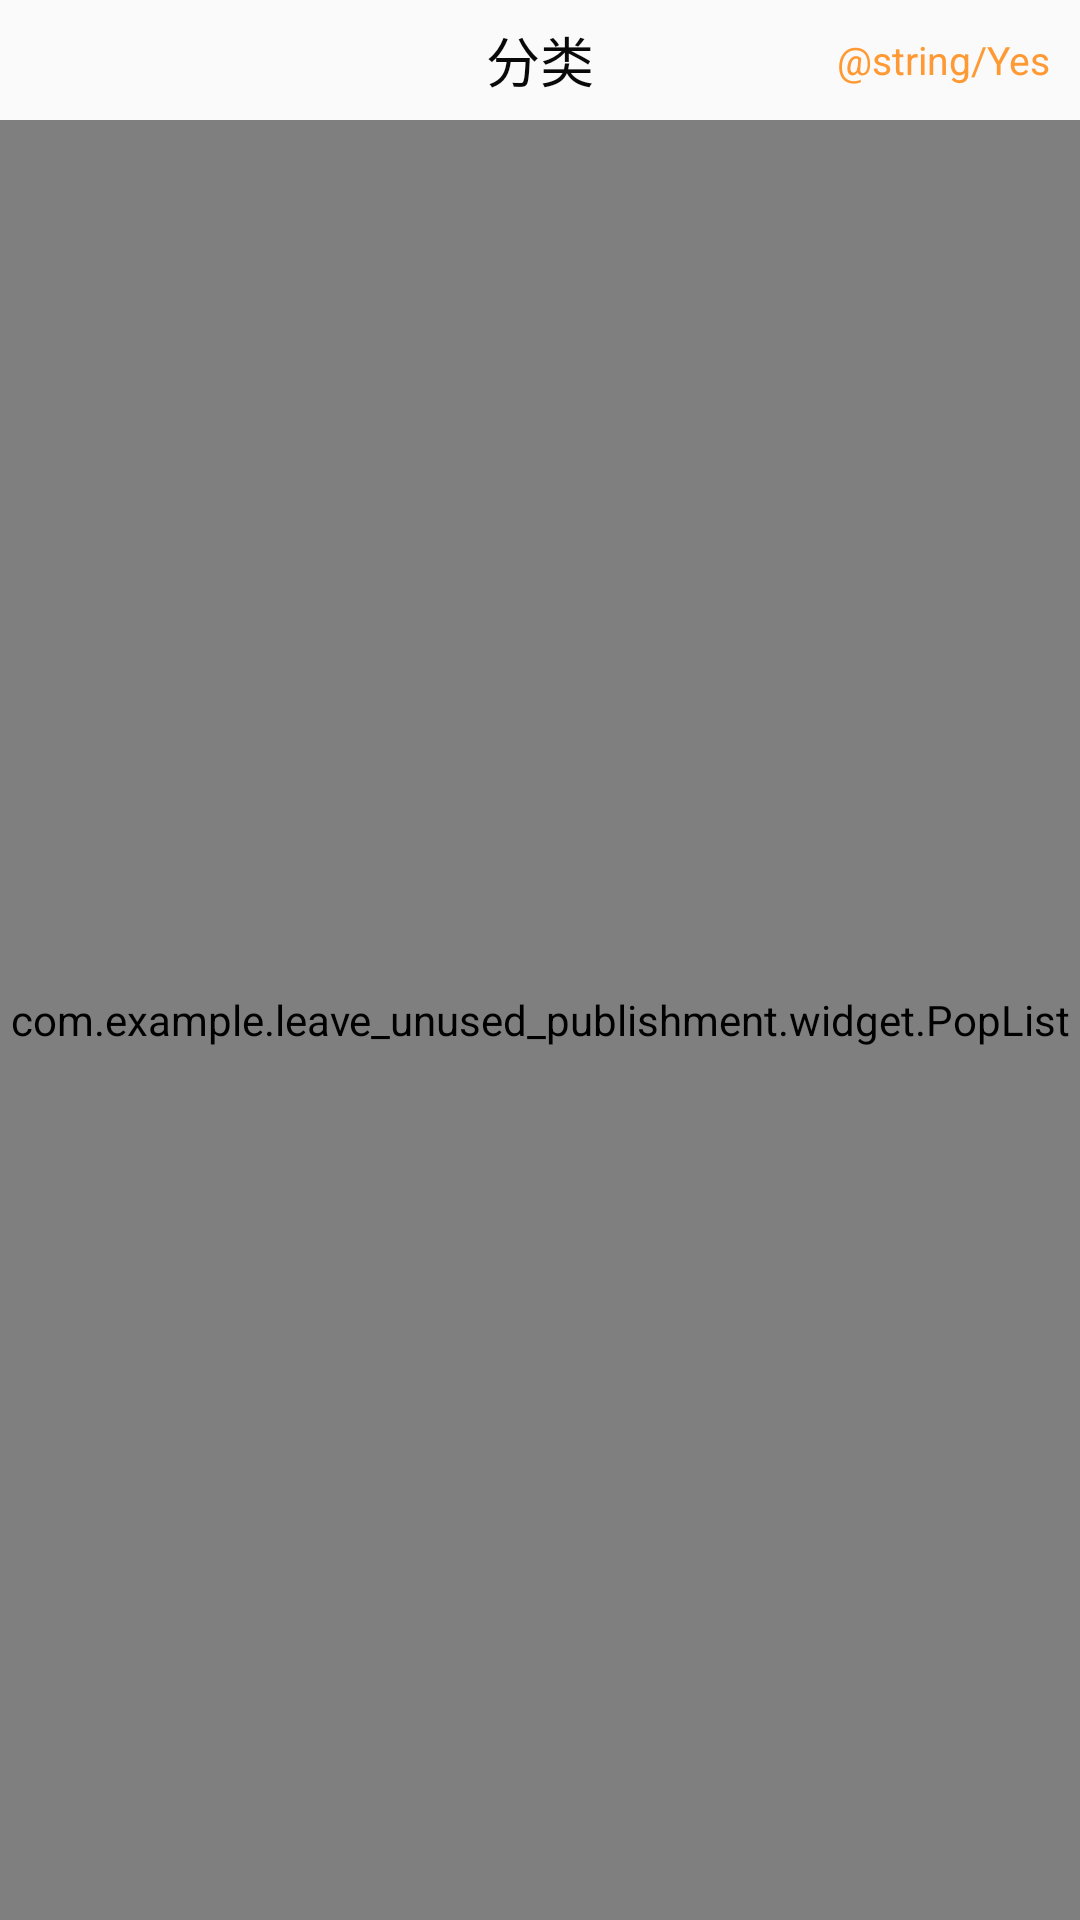

Produce the Android XML layout that renders to this screen, including the resource entries it uses.
<!-- AndroidManifest.xml: application theme AppTheme -->
<!-- res/layout/activity_classify.xml -->
<?xml version="1.0" encoding="utf-8"?>

<RelativeLayout xmlns:android="http://schemas.android.com/apk/res/android"
    android:layout_width="match_parent"
    android:layout_height="match_parent" >
    <RelativeLayout
        android:id="@+id/classifylayout"
        android:layout_width="match_parent"
        android:layout_height="40dp">
        <TextView 
            android:text="@string/type"
            android:textColor="@color/text_content"
            android:layout_width="wrap_content"
            android:layout_height="wrap_content"
            android:textSize="18sp"
            android:layout_centerInParent="true"/>
        <ImageView
            android:id="@+id/classifyback"
            android:layout_width="30dp"
            android:layout_height="30dp"
            android:src="@drawable/back_second"
            android:layout_centerVertical="true"
            android:layout_marginLeft="10dp"/>
        <TextView
            android:id="@+id/classifysubmit"
            android:layout_width="wrap_content"
            android:layout_height="wrap_content"
            android:text="@string/Yes"
            android:textColor="@color/surecolor"
            android:textSize="13sp"
            android:layout_alignParentRight="true"
            android:layout_centerVertical="true"
            android:layout_marginRight="10dp"/>
    </RelativeLayout>
   <com.example.leave_unused_publishment.widget.PopList 
      android:id="@+id/Selectview"
      android:layout_below="@id/classifylayout"
      android:layout_width="match_parent"
      android:layout_height="match_parent">
       
   </com.example.leave_unused_publishment.widget.PopList> 
</RelativeLayout>
<!-- resources referenced by this layout -->
<resources>
  <color name="surecolor">#ff9933</color>
  <color name="text_content">#090909</color>
  <string name="type">分类</string>
  <style name="AppTheme" parent="AppBaseTheme">
          
          
      </style>
  <style name="AppBaseTheme" parent="Theme.AppCompat.Light">
          
      </style>
</resources>
